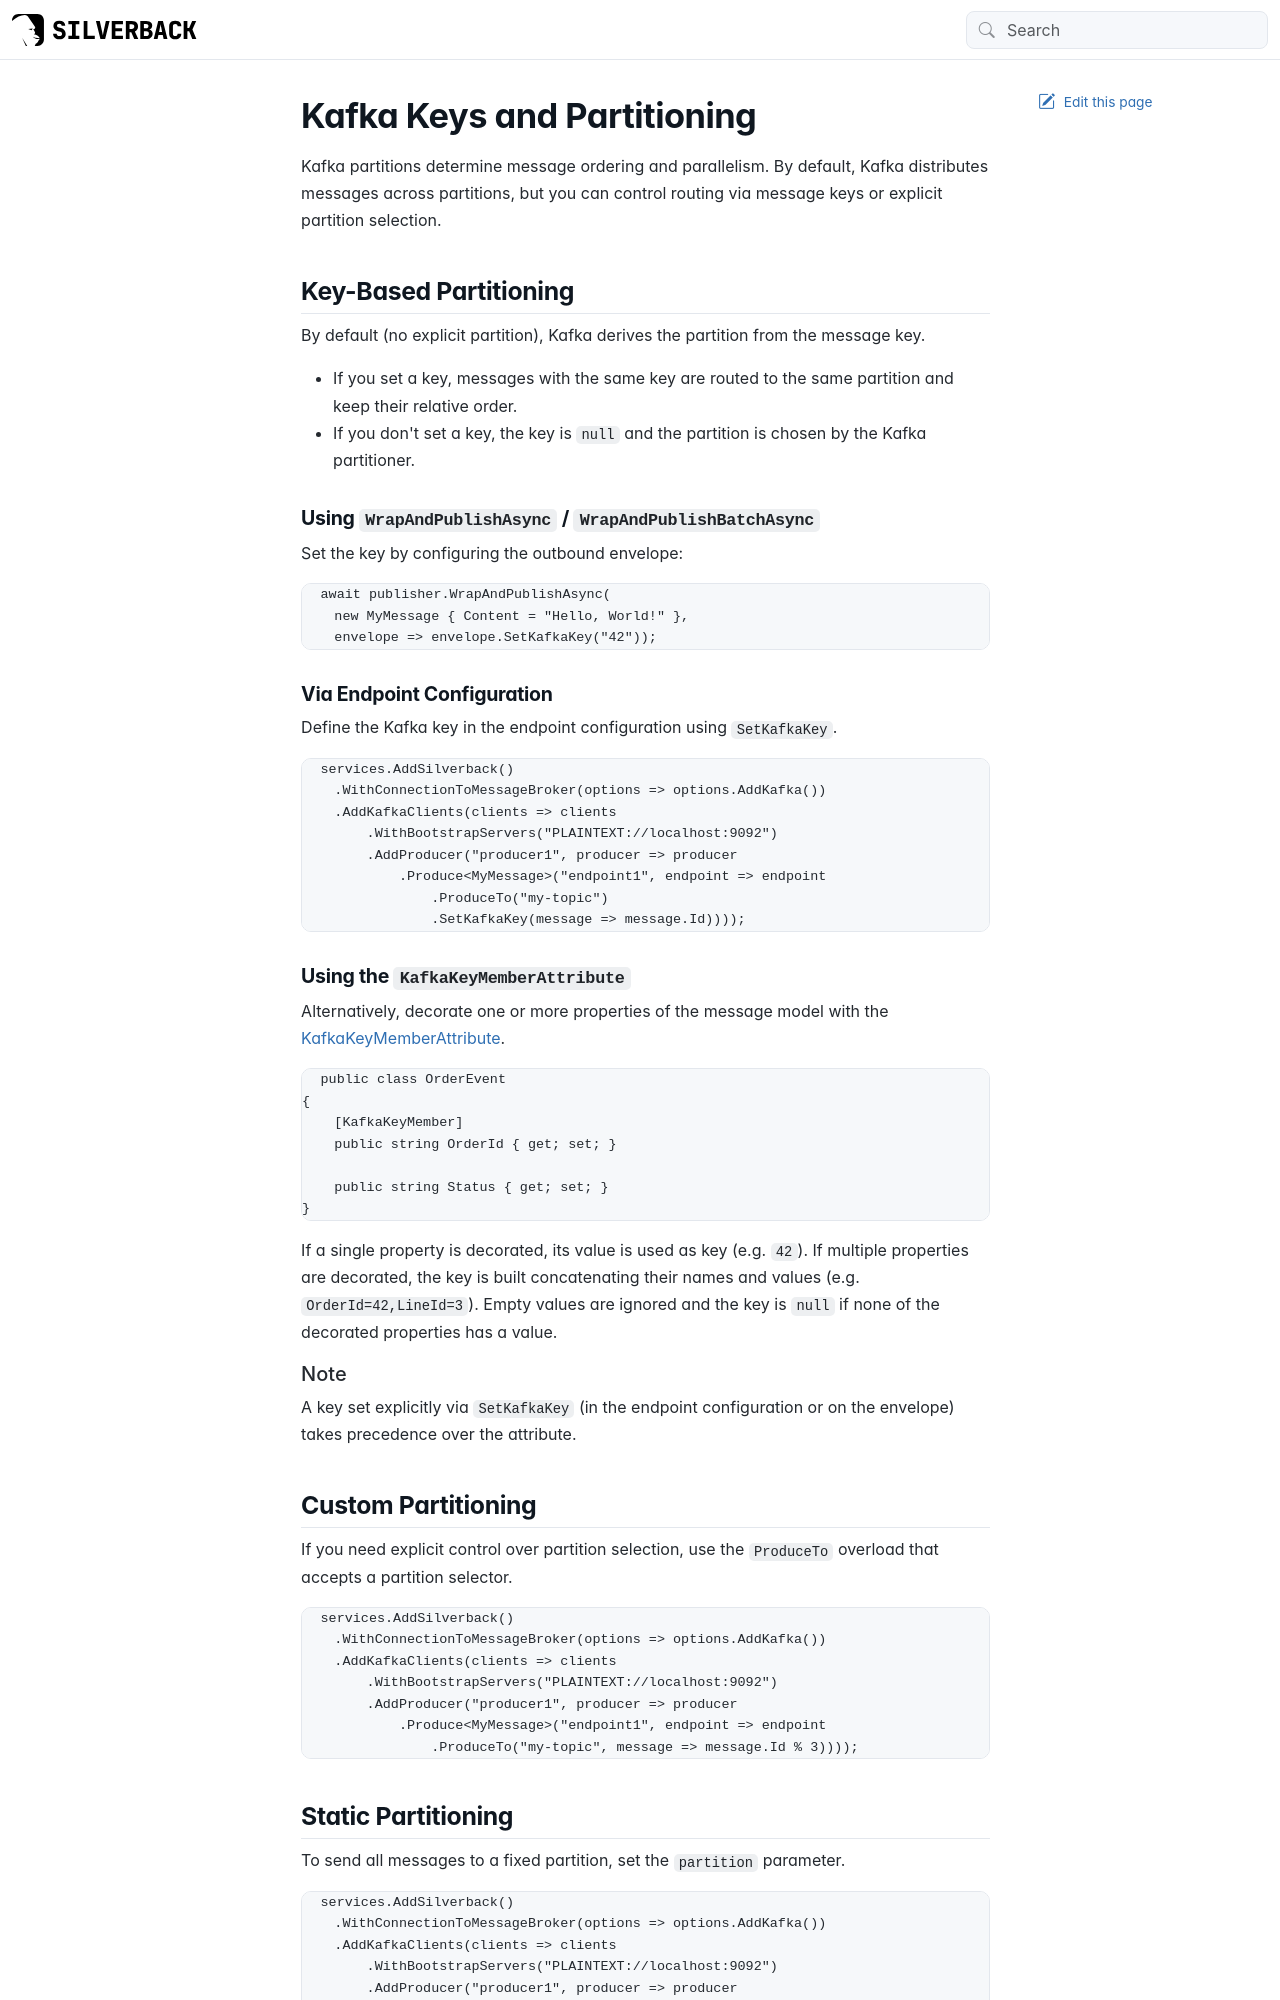

repository: BEagle1984/silverback · page: guides/broker/producing/kafka/partitioning.html · generator: jekyll

---
uid: kafka-partitioning
---

# Kafka Keys and Partitioning

Kafka partitions determine message ordering and parallelism. By default, Kafka distributes messages across partitions, but you can control routing via message keys or explicit partition selection.

## Key-Based Partitioning

By default (no explicit partition), Kafka derives the partition from the message key.

- If you set a key, messages with the same key are routed to the same partition and keep their relative order.
- If you don't set a key, the key is `null` and the partition is chosen by the Kafka partitioner.

### Using `WrapAndPublishAsync` / `WrapAndPublishBatchAsync`

Set the key by configuring the outbound envelope:

```csharp
await publisher.WrapAndPublishAsync(
    new MyMessage { Content = "Hello, World!" },
    envelope => envelope.SetKafkaKey("42"));
```

### Via Endpoint Configuration

Define the Kafka key in the endpoint configuration using `SetKafkaKey`.

```csharp
services.AddSilverback()
    .WithConnectionToMessageBroker(options => options.AddKafka())
    .AddKafkaClients(clients => clients
        .WithBootstrapServers("PLAINTEXT://localhost:9092")
        .AddProducer("producer1", producer => producer
            .Produce<MyMessage>("endpoint1", endpoint => endpoint
                .ProduceTo("my-topic")
                .SetKafkaKey(message => message.Id))));
```

### Using the `KafkaKeyMemberAttribute`

Alternatively, decorate one or more properties of the message model with the <xref:Silverback.Messaging.Messages.KafkaKeyMemberAttribute>.

```csharp
public class OrderEvent
{
    [KafkaKeyMember]
    public string OrderId { get; set; }

    public string Status { get; set; }
}
```

If a single property is decorated, its value is used as key (e.g. `42`). If multiple properties are decorated, the key is built concatenating their names and values (e.g. `OrderId=42,LineId=3`). Empty values are ignored and the key is `null` if none of the decorated properties has a value.

> [!Note]
> A key set explicitly via `SetKafkaKey` (in the endpoint configuration or on the envelope) takes precedence over the attribute.

## Custom Partitioning

If you need explicit control over partition selection, use the `ProduceTo` overload that accepts a partition selector.

```csharp
services.AddSilverback()
    .WithConnectionToMessageBroker(options => options.AddKafka())
    .AddKafkaClients(clients => clients
        .WithBootstrapServers("PLAINTEXT://localhost:9092")
        .AddProducer("producer1", producer => producer
            .Produce<MyMessage>("endpoint1", endpoint => endpoint
                .ProduceTo("my-topic", message => message.Id % 3))));
```
